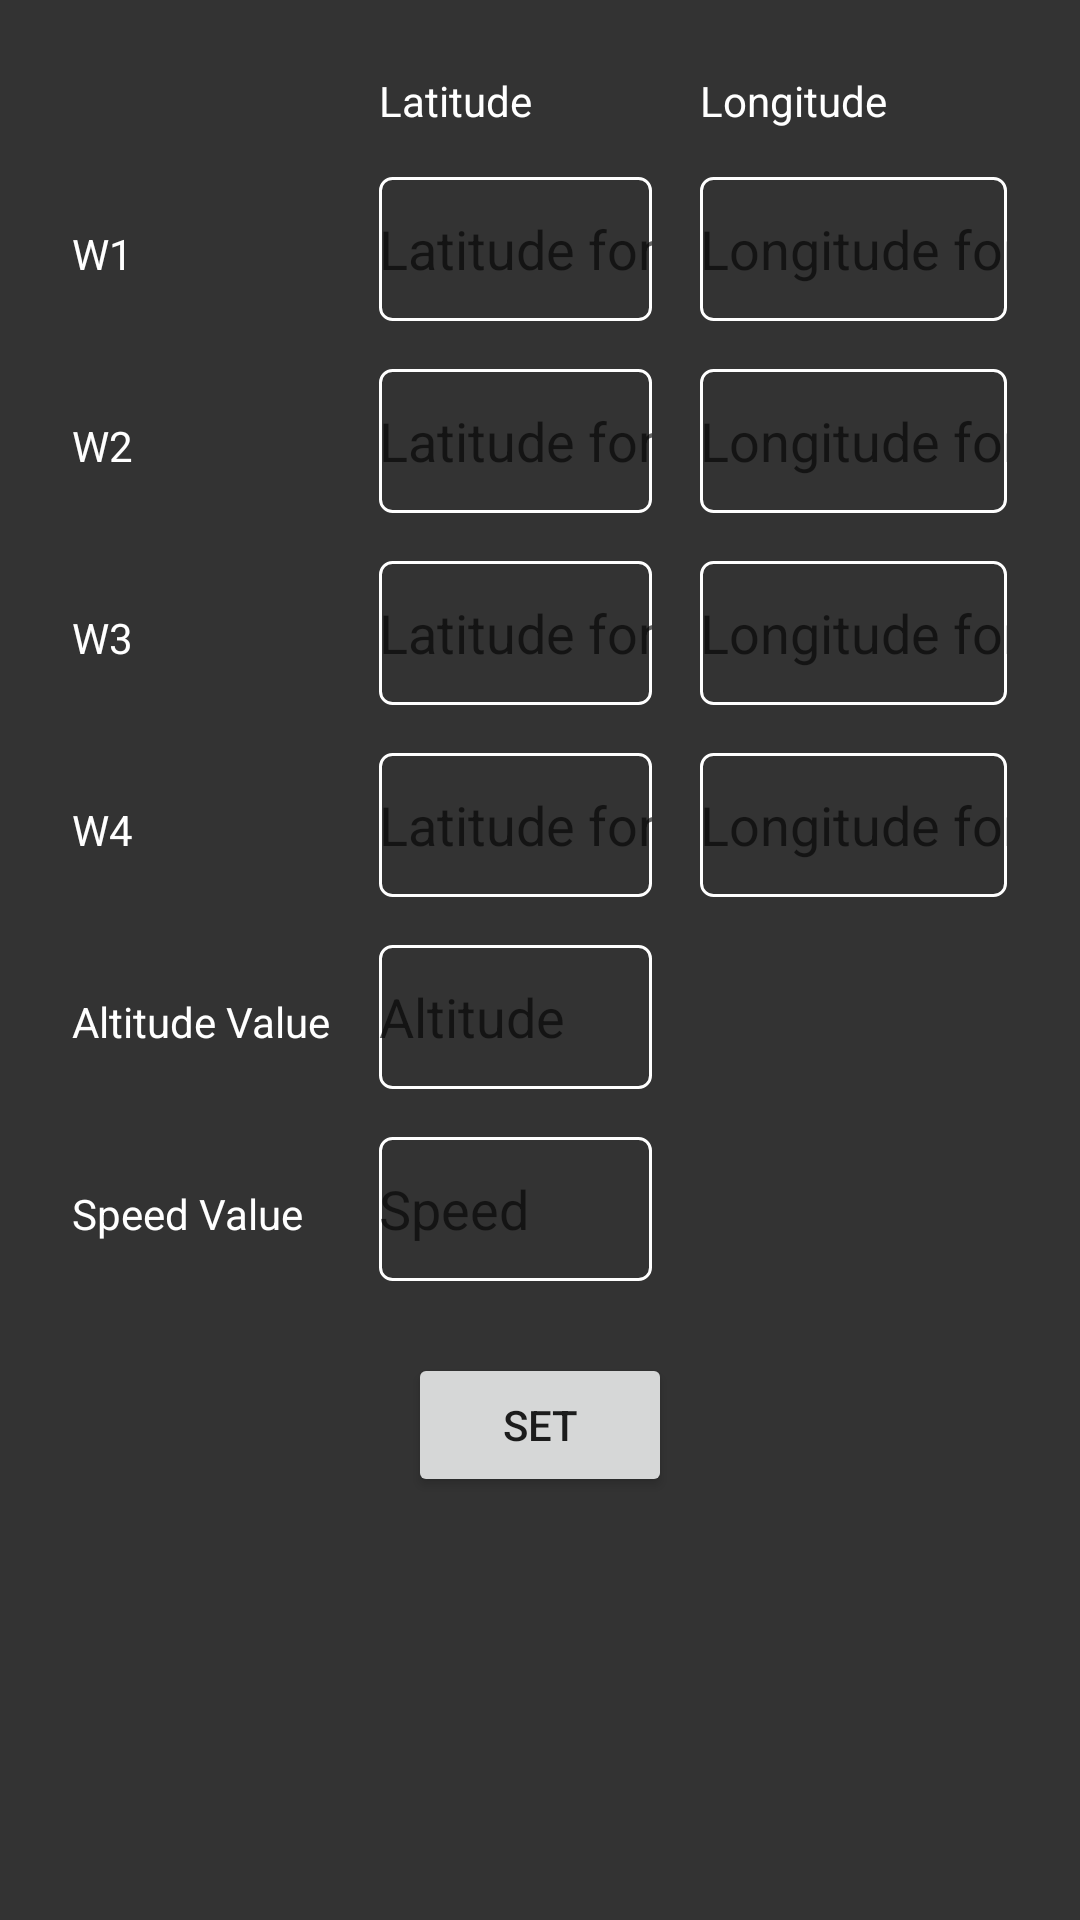

Produce the Android XML layout that renders to this screen, including the resource entries it uses.
<!-- AndroidManifest.xml: application theme Theme.Arayuz -->
<!-- res/layout/fragment_set_values.xml -->
<?xml version="1.0" encoding="utf-8"?>
<LinearLayout xmlns:android="http://schemas.android.com/apk/res/android"
    android:layout_width="match_parent"
    android:layout_height="match_parent"
    android:orientation="vertical"
    android:padding="16dp"
    android:background="#333333">

    <TableLayout
        android:layout_width="match_parent"
        android:layout_height="wrap_content"
        android:stretchColumns="1,2">

        <TableRow>
            <TextView
                android:text="@string/latitude_label"
                android:textColor="#FFFFFF"
                android:layout_margin="8dp"
                android:layout_column="1"/>
            <TextView
                android:text="@string/longitude_label"
                android:textColor="#FFFFFF"
                android:layout_margin="8dp"
                android:layout_column="2"/>
        </TableRow>

        
        <TableRow>
            <TextView
                android:text="@string/waypoint1_label"
                android:textColor="#FFFFFF"
                android:layout_margin="8dp"/>
            <EditText
                android:id="@+id/edittext_wp1_latitude"
                android:layout_width="48dp"
                android:layout_height="48dp"
                android:layout_margin="8dp"
                android:background="@drawable/edittext_border"
                android:hint="@string/latitude_wp1"
                android:inputType="numberDecimal"
                android:textColor="#FFFFFF"/>
            <EditText
                android:id="@+id/edittext_wp1_longitude"
                android:layout_width="48dp"
                android:layout_height="48dp"
                android:hint="@string/longitude_wp1"
                android:inputType="numberDecimal"
                android:layout_margin="8dp"
                android:background="@drawable/edittext_border"
                android:textColor="#FFFFFF"/>
        </TableRow>

        
        <TableRow>
            <TextView
                android:text="@string/waypoint2_label"
                android:textColor="#FFFFFF"
                android:layout_margin="8dp"/>
            <EditText
                android:id="@+id/edittext_wp2_latitude"
                android:layout_width="48dp"
                android:layout_height="48dp"
                android:hint="@string/latitude_wp2"
                android:inputType="numberDecimal"
                android:layout_margin="8dp"
                android:background="@drawable/edittext_border"
                android:textColor="#FFFFFF"/>
            <EditText
                android:id="@+id/edittext_wp2_longitude"
                android:layout_width="48dp"
                android:layout_height="48dp"
                android:hint="@string/longitude_wp2"
                android:inputType="numberDecimal"
                android:layout_margin="8dp"
                android:background="@drawable/edittext_border"
                android:textColor="#FFFFFF"/>
        </TableRow>

        
        <TableRow>
            <TextView
                android:text="@string/waypoint3_label"
                android:textColor="#FFFFFF"
                android:layout_margin="8dp"/>
            <EditText
                android:id="@+id/edittext_wp3_latitude"
                android:layout_width="48dp"
                android:layout_height="48dp"
                android:hint="@string/latitude_wp3"
                android:inputType="numberDecimal"
                android:layout_margin="8dp"
                android:background="@drawable/edittext_border"
                android:textColor="#FFFFFF"/>
            <EditText
                android:id="@+id/edittext_wp3_longitude"
                android:layout_width="48dp"
                android:layout_height="48dp"
                android:hint="@string/longitude_wp3"
                android:inputType="numberDecimal"
                android:layout_margin="8dp"
                android:background="@drawable/edittext_border"
                android:textColor="#FFFFFF"/>
        </TableRow>

        
        <TableRow>
            <TextView
                android:text="@string/waypoint4_label"
                android:textColor="#FFFFFF"
                android:layout_margin="8dp"/>
            <EditText
                android:id="@+id/edittext_wp4_latitude"
                android:layout_width="48dp"
                android:layout_height="48dp"
                android:hint="@string/latitude_wp4"
                android:inputType="numberDecimal"
                android:layout_margin="8dp"
                android:background="@drawable/edittext_border"
                android:textColor="#FFFFFF"/>
            <EditText
                android:id="@+id/edittext_wp4_longitude"
                android:layout_width="48dp"
                android:layout_height="48dp"
                android:hint="@string/longitude_wp4"
                android:inputType="numberDecimal"
                android:layout_margin="8dp"
                android:background="@drawable/edittext_border"
                android:textColor="#FFFFFF"/>
        </TableRow>

        
        <TableRow>
            <TextView
                android:text="@string/altitude_label"
                android:textColor="#FFFFFF"
                android:layout_margin="8dp"/>
            <EditText
                android:id="@+id/edittext_altitude"
                android:layout_width="48dp"
                android:layout_height="48dp"
                android:hint="@string/altitude"
                android:inputType="numberDecimal"
                android:layout_margin="8dp"
                android:background="@drawable/edittext_border"
                android:textColor="#FFFFFF"/>
        </TableRow>

        <TableRow>
            <TextView
                android:text="@string/speed_label"
                android:textColor="#FFFFFF"
                android:layout_margin="8dp"/>
            <EditText
                android:id="@+id/edittext_speed"
                android:layout_width="48dp"
                android:layout_height="48dp"
                android:hint="@string/speed"
                android:inputType="numberDecimal"
                android:layout_margin="8dp"
                android:background="@drawable/edittext_border"
                android:textColor="#FFFFFF"/>
        </TableRow>
    </TableLayout>

    <Button
        android:id="@+id/btn_set"
        android:text="@string/set_button"
        android:layout_width="wrap_content"
        android:layout_height="wrap_content"
        android:layout_gravity="center"
        android:layout_marginTop="16dp"/>
</LinearLayout>
<!-- resources referenced by this layout -->
<resources>
  <!-- drawable edittext_border (drawable) -->
  <?xml version="1.0" encoding="utf-8"?>
  <shape xmlns:android="http://schemas.android.com/apk/res/android">
      <solid android:color="@android:color/transparent"/>
      <stroke
          android:width="1dp"
          android:color="#FFFFFF"/>
      <corners android:radius="4dp"/>
  </shape>
  <string name="altitude">Altitude</string>
  <string name="altitude_label">Altitude Value</string>
  <string name="latitude_label">Latitude</string>
  <string name="latitude_wp1">Latitude for Waypoint 1</string>
  <string name="latitude_wp2">Latitude for Waypoint 2</string>
  <string name="latitude_wp3">Latitude for Waypoint 3</string>
  <string name="latitude_wp4">Latitude for Waypoint 4</string>
  <string name="longitude_label">Longitude</string>
  <string name="longitude_wp1">Longitude for Waypoint 1</string>
  <string name="longitude_wp2">Longitude for Waypoint 2</string>
  <string name="longitude_wp3">Longitude for Waypoint 3</string>
  <string name="longitude_wp4">Longitude for Waypoint 4</string>
  <string name="set_button">SET</string>
  <string name="speed">Speed</string>
  <string name="speed_label">Speed Value</string>
  <string name="waypoint1_label">W1</string>
  <string name="waypoint2_label">W2</string>
  <string name="waypoint3_label">W3</string>
  <string name="waypoint4_label">W4</string>
  <style name="Theme.Arayuz" parent="Theme.MaterialComponents.DayNight.DarkActionBar">
          
          <item name="colorPrimary">@color/purple_500</item>
          <item name="colorPrimaryVariant">@color/purple_700</item>
          <item name="colorOnPrimary">@color/white</item>
          
          <item name="colorSecondary">@color/teal_200</item>
          <item name="colorSecondaryVariant">@color/teal_700</item>
          <item name="colorOnSecondary">@color/black</item>
          
          <item name="android:statusBarColor">?attr/colorPrimaryVariant</item>
          
      </style>
  <!-- not gathered from this repository: default colours our renderer supplied (Android Studio template values) -->
  <color name="purple_500">#FF6200EE</color>
  <color name="purple_700">#FF3700B3</color>
  <color name="teal_200">#FF03DAC5</color>
  <color name="teal_700">#FF018786</color>
  <color name="black">#FF000000</color>
  <color name="white">#FFFFFFFF</color>
</resources>
